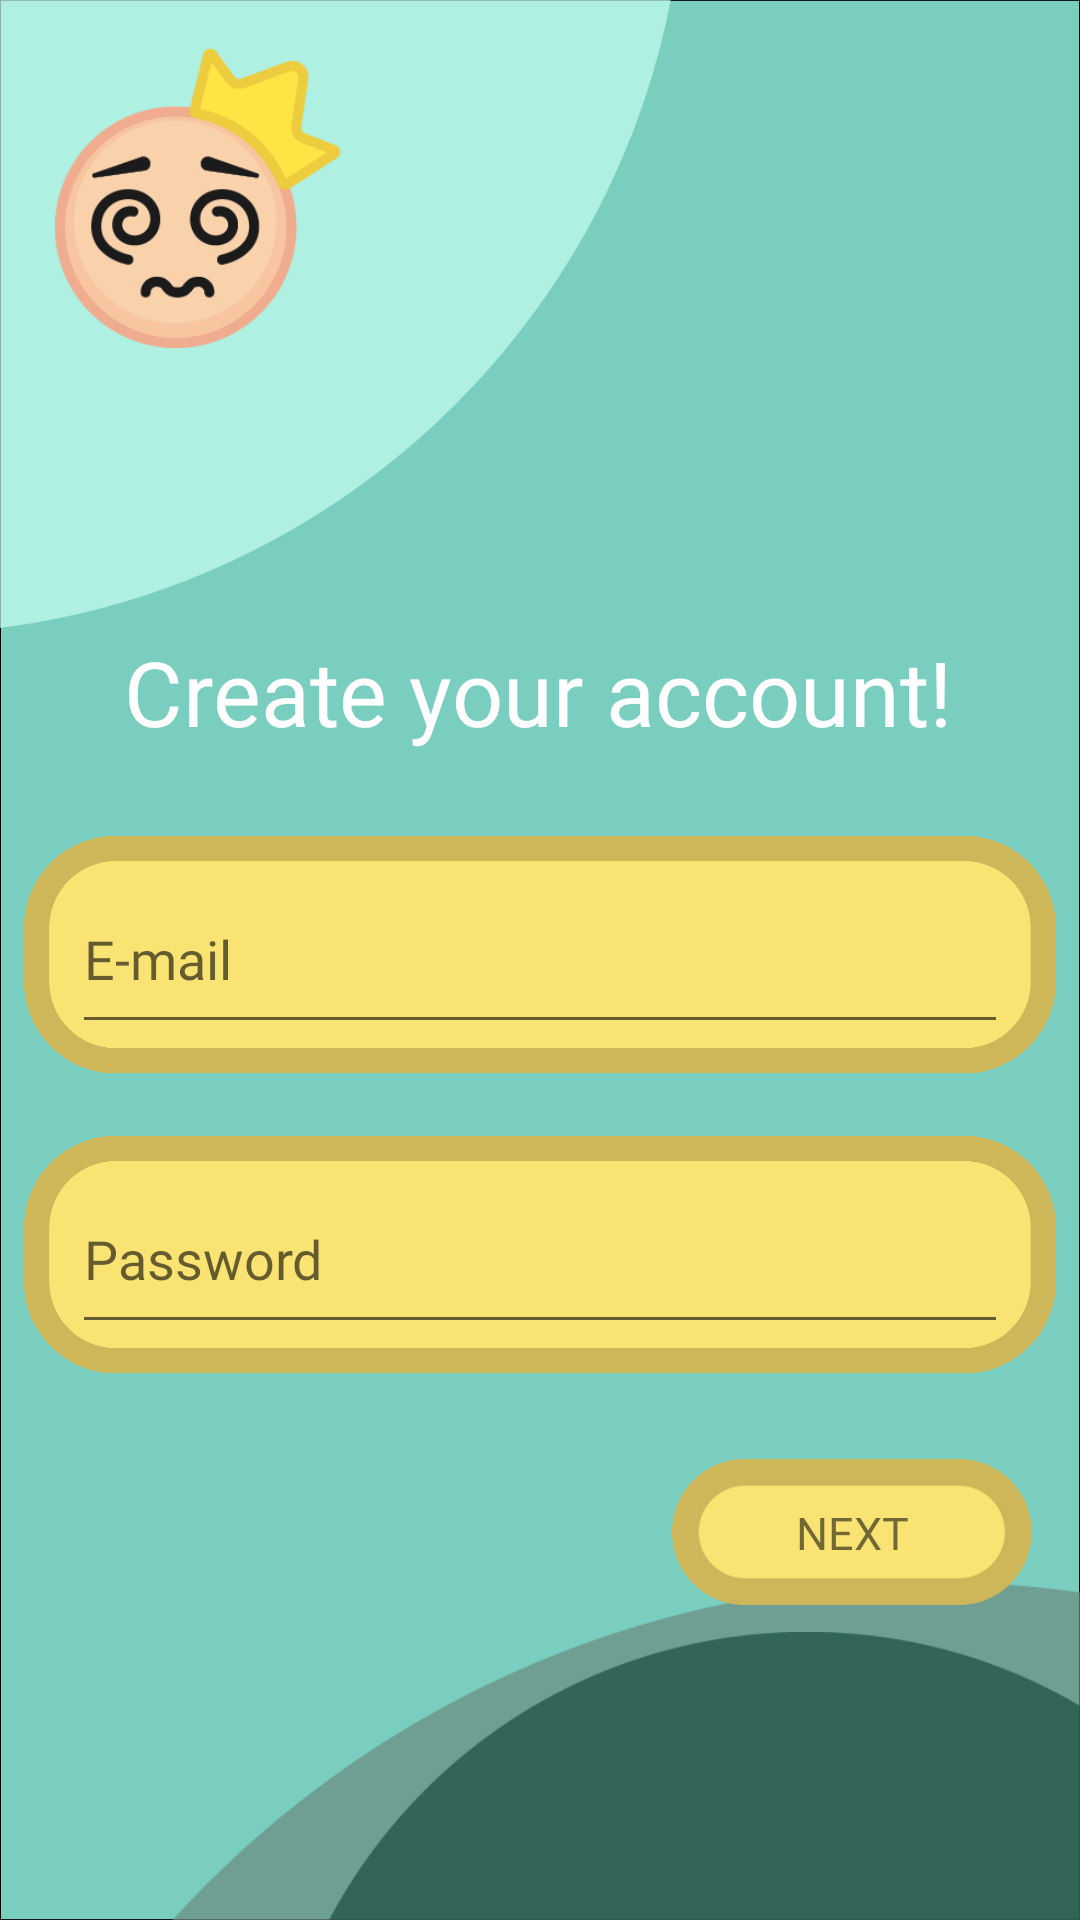

Produce the Android XML layout that renders to this screen, including the resource entries it uses.
<!-- AndroidManifest.xml: application theme Theme.HangedRoyale2nTry -->
<!-- res/layout/activity_register.xml -->
<?xml version="1.0" encoding="utf-8"?>
<androidx.constraintlayout.widget.ConstraintLayout xmlns:android="http://schemas.android.com/apk/res/android"
    xmlns:app="http://schemas.android.com/apk/res-auto"
    xmlns:tools="http://schemas.android.com/tools"
    android:layout_width="match_parent"
    android:layout_height="match_parent"
    android:background="@drawable/splash_screen_background"
    tools:context=".gameScenes.RegisterActivity">

    <ImageView
        android:id="@+id/mainScreenSphere1"
        android:layout_width="687dp"
        android:layout_height="1042dp"
        android:layout_marginTop="350dp"
        android:contentDescription="@string/content_desc_register_screen_sphere_1"
        app:layout_constraintEnd_toEndOf="parent"
        app:layout_constraintHorizontal_bias="0.098"
        app:layout_constraintStart_toStartOf="parent"
        app:layout_constraintTop_toTopOf="parent"
        app:srcCompat="@drawable/main_screen_sphere2" />

    <ImageView
        android:id="@+id/mainScreenSphere2"
        android:layout_width="wrap_content"
        android:layout_height="wrap_content"
        android:layout_marginStart="100dp"
        android:layout_marginTop="404dp"
        android:contentDescription="@string/content_desc_register_screen_sphere_2"
        app:layout_constraintEnd_toEndOf="parent"
        app:layout_constraintHorizontal_bias="0.11"
        app:layout_constraintStart_toStartOf="parent"
        app:layout_constraintTop_toTopOf="parent"
        app:srcCompat="@drawable/main_screen_sphere3" />

    <ImageView
        android:id="@+id/mainScreenSphere3"
        android:layout_width="523dp"
        android:layout_height="917dp"
        android:layout_marginEnd="132dp"
        android:layout_marginBottom="232dp"
        android:contentDescription="@string/content_desc_register_screen_sphere_3"
        app:layout_constraintBottom_toBottomOf="parent"
        app:layout_constraintEnd_toEndOf="parent"
        app:srcCompat="@drawable/main_screen_sphere1"
        tools:ignore="ImageContrastCheck" />

    <ImageView
        android:id="@+id/mainScreenCanvasUsername"
        android:layout_width="0dp"
        android:layout_height="95dp"
        android:layout_marginStart="8dp"
        android:layout_marginEnd="8dp"
        android:contentDescription="@string/content_desc_register_canvas_username"
        app:layout_constraintBottom_toBottomOf="@+id/userNameID"
        app:layout_constraintEnd_toEndOf="parent"
        app:layout_constraintStart_toStartOf="parent"
        app:layout_constraintTop_toTopOf="@+id/userNameID"
        app:srcCompat="@drawable/main_screen_main_canvas"
        tools:ignore="ImageContrastCheck" />

    <ImageView
        android:id="@+id/mainScreenCanvasPassword"
        android:layout_width="0dp"
        android:layout_height="95dp"
        android:layout_marginStart="8dp"
        android:layout_marginEnd="8dp"
        android:contentDescription="@string/content_desc_register_canvas_password"
        app:layout_constraintBottom_toBottomOf="@+id/passwordID"
        app:layout_constraintEnd_toEndOf="parent"
        app:layout_constraintStart_toStartOf="parent"
        app:layout_constraintTop_toTopOf="@+id/passwordID"
        app:srcCompat="@drawable/main_screen_main_canvas"
        tools:ignore="ImageContrastCheck" />

    <ImageView
        android:id="@+id/mainScreenFace"
        android:layout_width="100dp"
        android:layout_height="100dp"
        android:layout_marginStart="16dp"
        android:layout_marginTop="16dp"
        android:contentDescription="@string/content_desc_register_face"
        app:layout_constraintStart_toStartOf="parent"
        app:layout_constraintTop_toTopOf="parent"
        app:srcCompat="@drawable/main_screen_face" />

    <com.google.android.material.textfield.TextInputEditText
        android:id="@+id/userNameID"
        android:layout_width="0dp"
        android:layout_height="60dp"
        android:layout_marginStart="24dp"
        android:layout_marginTop="288dp"
        android:layout_marginEnd="24dp"
        android:fontFamily="@font/grobold"
        android:hint="@string/text_hint_e_mail"
        app:layout_constraintEnd_toEndOf="parent"
        app:layout_constraintStart_toStartOf="parent"
        app:layout_constraintTop_toTopOf="parent"
        tools:ignore="TextContrastCheck" />

    <com.google.android.material.textfield.TextInputEditText
        android:id="@+id/passwordID"
        android:layout_width="0dp"
        android:layout_height="60dp"
        android:layout_marginStart="24dp"
        android:layout_marginTop="40dp"
        android:layout_marginEnd="24dp"
        android:fontFamily="@font/grobold"
        android:hint="@string/text_hint_password"
        app:layout_constraintEnd_toEndOf="parent"
        app:layout_constraintStart_toStartOf="parent"
        app:layout_constraintTop_toBottomOf="@+id/userNameID"
        tools:ignore="TextContrastCheck" />

    <ImageButton
        android:id="@+id/nextButton"
        android:layout_width="120dp"
        android:layout_height="50dp"
        android:layout_marginTop="20dp"
        android:layout_marginEnd="16dp"
        android:background="@android:color/transparent"
        android:scaleType="fitCenter"
        android:contentDescription="@string/content_desc_next_button"
        app:layout_constraintEnd_toEndOf="parent"
        app:layout_constraintTop_toBottomOf="@+id/mainScreenCanvasPassword"
        app:srcCompat="@drawable/main_screen_login_canvas" />

    <TextView
        android:id="@+id/nextText"
        android:layout_width="wrap_content"
        android:layout_height="wrap_content"
        android:fontFamily="@font/grobold"
        android:text="@string/text_next"
        android:textSize="15sp"
        app:layout_constraintBottom_toBottomOf="@+id/nextButton"
        app:layout_constraintEnd_toEndOf="@+id/nextButton"
        app:layout_constraintStart_toStartOf="@+id/nextButton"
        app:layout_constraintTop_toTopOf="@+id/nextButton"
        tools:ignore="TextContrastCheck" />

    <TextView
        android:id="@+id/textView2"
        android:layout_width="wrap_content"
        android:layout_height="wrap_content"
        android:layout_marginBottom="20dp"
        android:fontFamily="@font/grobold"
        android:shadowColor="#B64242"
        android:text="@string/text_create_your_account"
        android:textColor="#FFFFFF"
        android:textSize="30sp"
        app:layout_constraintBottom_toTopOf="@+id/mainScreenCanvasUsername"
        app:layout_constraintEnd_toEndOf="parent"
        app:layout_constraintHorizontal_bias="0.493"
        app:layout_constraintStart_toStartOf="parent"
        app:layout_constraintTop_toTopOf="parent"
        app:layout_constraintVertical_bias="1.0"
        tools:ignore="TextContrastCheck" />

</androidx.constraintlayout.widget.ConstraintLayout>
<!-- resources referenced by this layout -->
<resources>
  <!-- drawable main_screen_face: png bitmap (drawable, 14786 bytes) -->
  <!-- drawable main_screen_login_canvas: png bitmap (drawable, 3616 bytes) -->
  <!-- drawable main_screen_main_canvas: png bitmap (drawable, 26588 bytes) -->
  <!-- drawable main_screen_sphere1: png bitmap (drawable, 35944 bytes) -->
  <!-- drawable main_screen_sphere2: png bitmap (drawable, 36362 bytes) -->
  <!-- drawable main_screen_sphere3: png bitmap (drawable, 14368 bytes) -->
  <!-- drawable splash_screen_background: png bitmap (drawable, 16234 bytes) -->
  <string name="content_desc_next_button">Next</string>
  <string name="content_desc_register_canvas_password">Register Canvas Password</string>
  <string name="content_desc_register_canvas_username">register Canvas Username</string>
  <string name="content_desc_register_face">register Face</string>
  <string name="content_desc_register_screen_sphere_1">Register Screen Sphere 1</string>
  <string name="content_desc_register_screen_sphere_2">register Screen Sphere 2</string>
  <string name="content_desc_register_screen_sphere_3">register Screen Sphere 3</string>
  <string name="text_create_your_account">Create your account!</string>
  <string name="text_hint_e_mail">E-mail</string>
  <string name="text_hint_password">Password</string>
  <string name="text_next">NEXT</string>
  <style name="Theme.HangedRoyale2nTry" parent="Theme.MaterialComponents.DayNight.NoActionBar">
          
          <item name="colorPrimary">@color/purple_500</item>
          <item name="colorPrimaryVariant">@color/purple_700</item>
          <item name="colorOnPrimary">@color/white</item>
          
          <item name="colorSecondary">@color/teal_200</item>
          <item name="colorSecondaryVariant">@color/teal_700</item>
          <item name="colorOnSecondary">@color/black</item>
          
          <item name="android:statusBarColor">?attr/colorPrimaryVariant</item>
          
      </style>
  <color name="purple_500">#FF6200EE</color>
  <color name="purple_700">#FF3700B3</color>
  <color name="white">#FFFFFFFF</color>
  <color name="teal_200">#FF03DAC5</color>
  <color name="teal_700">#FF018786</color>
  <color name="black">#FF000000</color>
</resources>
